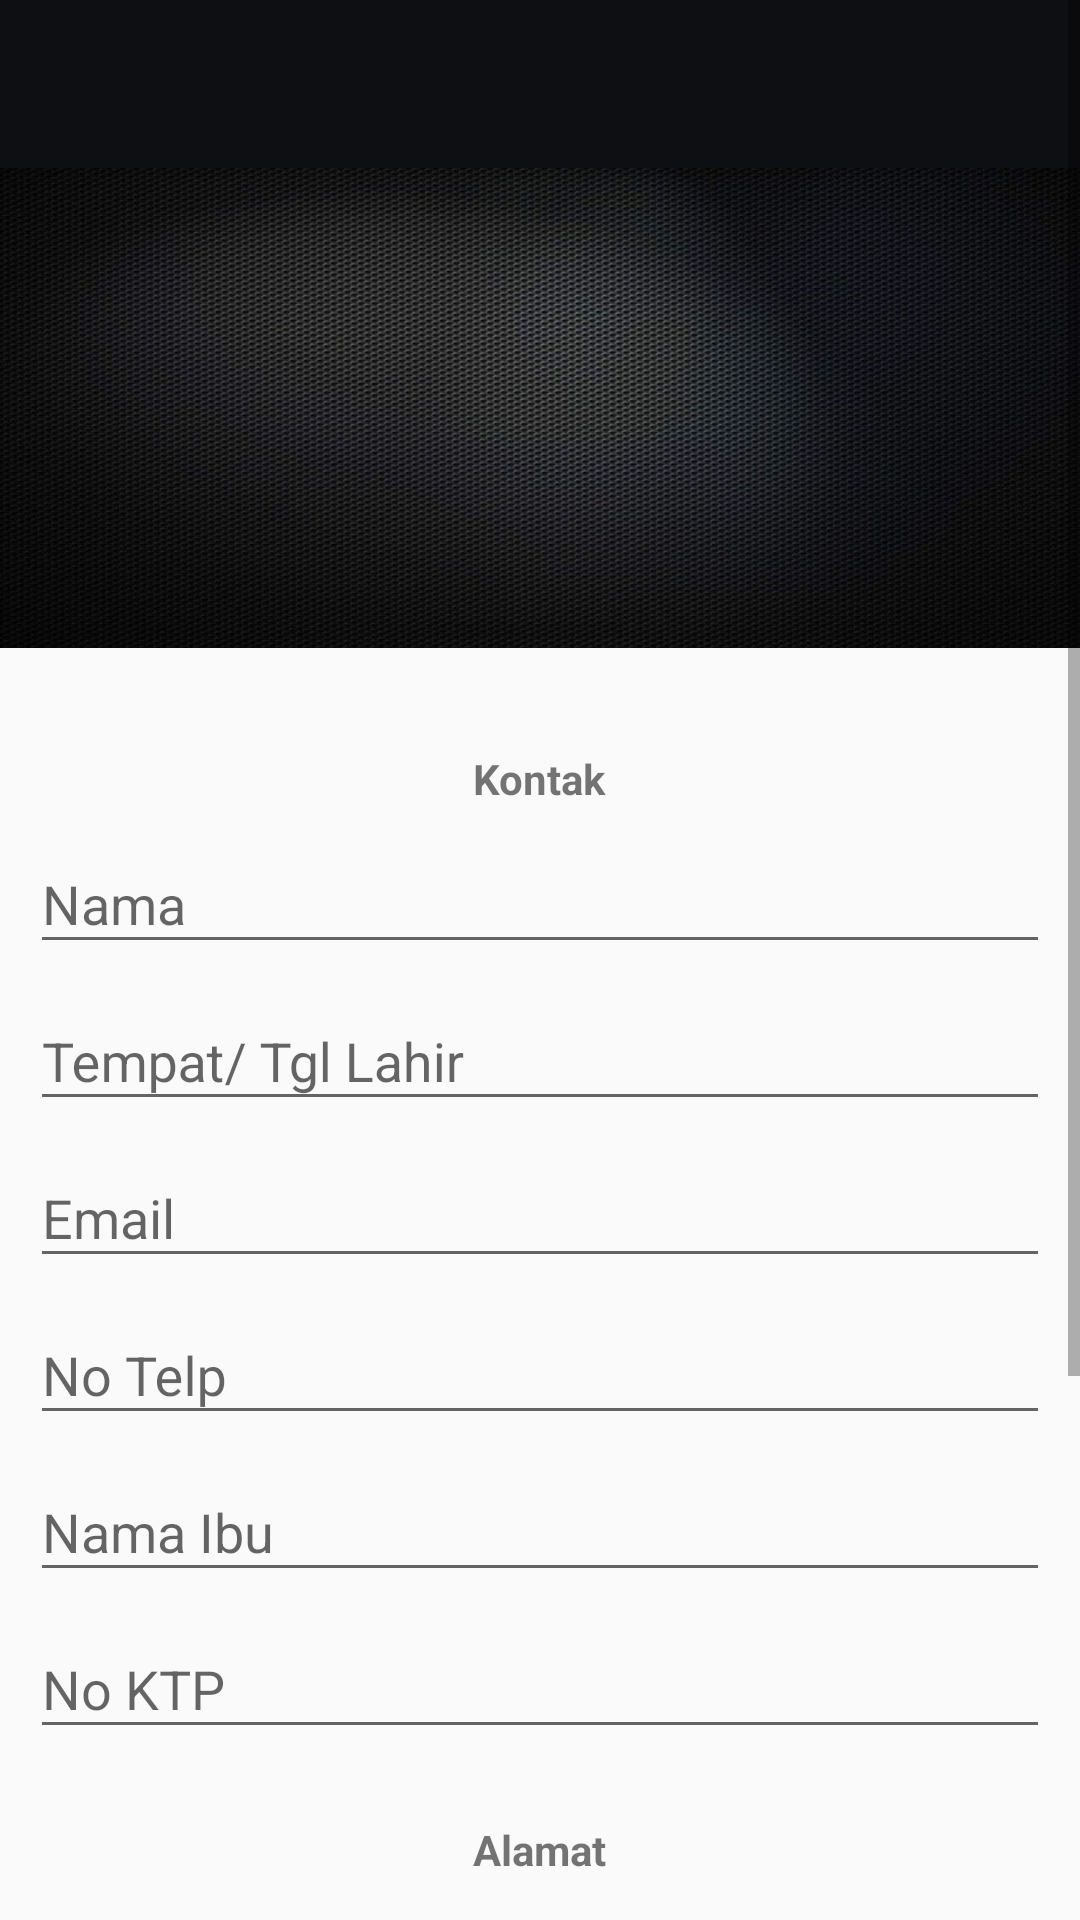

Here is an Android app screen rendered from its layout file. Give the layout XML and the strings, colors and styles it references.
<!-- AndroidManifest.xml: application theme AppTheme -->
<!-- res/layout/activity_add_customer.xml -->
<?xml version="1.0" encoding="utf-8"?>
<ScrollView xmlns:android="http://schemas.android.com/apk/res/android"
    xmlns:app="http://schemas.android.com/apk/res-auto"
    xmlns:tools="http://schemas.android.com/tools"
    android:id="@+id/activity_add_customer"
    android:layout_width="match_parent"
    android:layout_height="match_parent"
    android:orientation="vertical"
    tools:context="icatalog.pkp.faisal.icatalog.Activity.AddCustomerActivity">

    <LinearLayout
        android:layout_width="match_parent"
        android:layout_height="wrap_content"
        android:orientation="vertical">

        <android.support.v7.widget.Toolbar
            android:id="@+id/toolbar"
            android:layout_width="match_parent"
            android:layout_height="?attr/actionBarSize"
            android:layout_gravity="center_horizontal|top"
            android:background="?attr/colorPrimary"
            android:elevation="4dp"
            android:theme="@style/ThemeOverlay.AppCompat.Dark.ActionBar"
            app:popupTheme="@style/ThemeOverlay.AppCompat.Light" />
        <RelativeLayout
            android:layout_width="match_parent"
            android:background="@drawable/material_background"
            android:padding="44dp"
            android:layout_height="160dp">

            <ImageButton
                android:layout_width="50dp"
                android:layout_height="50dp"
                android:layout_centerHorizontal="true"
                android:onClick="photo"
                android:background="@color/accent"
                android:src="@drawable/ic_photo" />

        </RelativeLayout>
        <LinearLayout
            android:layout_width="match_parent"
            android:layout_height="wrap_content"
            android:orientation="vertical"
            android:padding="10dp">



            <RelativeLayout
                android:layout_width="match_parent"
                android:layout_height="wrap_content"
                android:paddingTop="24dp">

                <TextView
                    android:layout_width="wrap_content"
                    android:layout_height="wrap_content"
                    android:layout_centerHorizontal="true"
                    android:text="Kontak"
                    android:textStyle="normal|bold" />

            </RelativeLayout>

            <android.support.design.widget.TextInputLayout
                android:layout_width="match_parent"
                android:layout_height="wrap_content">

                <EditText
                    android:layout_width="match_parent"
                    android:layout_height="wrap_content"
                    android:hint="Nama"
                    android:imeActionId="@+id/login"
                    android:imeActionLabel="Tes"
                    android:imeOptions="actionUnspecified"
                    android:inputType="text"
                    android:maxLines="1"
                    android:singleLine="true" />

            </android.support.design.widget.TextInputLayout>

            <android.support.design.widget.TextInputLayout
                android:layout_width="match_parent"
                android:layout_height="wrap_content">

                <EditText
                    android:layout_width="match_parent"
                    android:layout_height="wrap_content"
                    android:hint="Tempat/ Tgl Lahir"
                    android:imeActionId="@+id/login"
                    android:imeActionLabel="Tes"
                    android:imeOptions="actionUnspecified"
                    android:inputType="text"
                    android:maxLines="1"
                    android:singleLine="true" />

            </android.support.design.widget.TextInputLayout>

            <android.support.design.widget.TextInputLayout
                android:layout_width="match_parent"
                android:layout_height="wrap_content">

                <EditText
                    android:layout_width="match_parent"
                    android:layout_height="wrap_content"
                    android:hint="Email"
                    android:imeActionId="@+id/login"
                    android:imeActionLabel="Tes"
                    android:imeOptions="actionUnspecified"
                    android:inputType="textEmailAddress"
                    android:maxLines="1"
                    android:singleLine="true" />

            </android.support.design.widget.TextInputLayout>

            <android.support.design.widget.TextInputLayout
                android:layout_width="match_parent"
                android:layout_height="wrap_content">

                <EditText
                    android:layout_width="match_parent"
                    android:layout_height="wrap_content"
                    android:hint="No Telp"
                    android:imeActionId="@+id/login"
                    android:imeActionLabel="Tes"
                    android:imeOptions="actionUnspecified"
                    android:inputType="phone"
                    android:maxLines="1"
                    android:singleLine="true" />

            </android.support.design.widget.TextInputLayout>

            <android.support.design.widget.TextInputLayout
                android:layout_width="match_parent"
                android:layout_height="wrap_content">

                <EditText
                    android:layout_width="match_parent"
                    android:layout_height="wrap_content"
                    android:hint="Nama Ibu"
                    android:imeActionId="@+id/login"
                    android:imeActionLabel="Tes"
                    android:imeOptions="actionUnspecified"
                    android:inputType="text"
                    android:maxLines="1"
                    android:singleLine="true" />

            </android.support.design.widget.TextInputLayout>

            <android.support.design.widget.TextInputLayout
                android:layout_width="match_parent"
                android:layout_height="wrap_content">

                <EditText
                    android:layout_width="match_parent"
                    android:layout_height="wrap_content"
                    android:hint="No KTP"
                    android:imeActionId="@+id/login"
                    android:imeActionLabel="Tes"
                    android:imeOptions="actionUnspecified"
                    android:inputType="number"
                    android:maxLines="1"
                    android:singleLine="true" />

            </android.support.design.widget.TextInputLayout>


            <RelativeLayout
                android:layout_width="match_parent"
                android:layout_height="wrap_content"
                android:paddingTop="24dp">

                <TextView
                    android:layout_width="wrap_content"
                    android:layout_height="wrap_content"
                    android:layout_centerHorizontal="true"
                    android:text="Alamat"
                    android:textStyle="normal|bold" />

            </RelativeLayout>

            <android.support.design.widget.TextInputLayout
                android:layout_width="match_parent"
                android:layout_height="wrap_content">

                <EditText
                    android:layout_width="match_parent"
                    android:layout_height="wrap_content"
                    android:hint="No Telp"
                    android:imeActionId="@+id/login"
                    android:imeActionLabel="Alamat"
                    android:imeOptions="actionUnspecified"
                    android:inputType="text"
                    android:maxLines="1"
                    android:singleLine="true" />

            </android.support.design.widget.TextInputLayout>


            <android.support.design.widget.TextInputLayout
                android:layout_width="match_parent"
                android:layout_height="wrap_content">

                <EditText
                    android:layout_width="match_parent"
                    android:layout_height="wrap_content"
                    android:hint="Kota"
                    android:imeActionId="@+id/login"
                    android:imeActionLabel="Alamat"
                    android:imeOptions="actionUnspecified"
                    android:inputType="text"
                    android:maxLines="1"
                    android:singleLine="true" />

            </android.support.design.widget.TextInputLayout>

            <android.support.design.widget.TextInputLayout
                android:layout_width="match_parent"
                android:layout_height="wrap_content">

                <EditText
                    android:layout_width="match_parent"
                    android:layout_height="wrap_content"
                    android:hint="Zip"
                    android:imeActionId="@+id/login"
                    android:imeActionLabel="Alamat"
                    android:imeOptions="actionUnspecified"
                    android:inputType="number"
                    android:maxLines="1"
                    android:singleLine="true" />

            </android.support.design.widget.TextInputLayout>

            <android.support.design.widget.TextInputLayout
                android:layout_width="match_parent"
                android:layout_height="wrap_content">

                <EditText
                    android:layout_width="match_parent"
                    android:layout_height="wrap_content"
                    android:hint="Negara"
                    android:imeActionId="@+id/login"
                    android:imeActionLabel="Alamat"
                    android:imeOptions="actionUnspecified"
                    android:inputType="text"
                    android:maxLines="1"
                    android:singleLine="true" />

            </android.support.design.widget.TextInputLayout>

            <LinearLayout
                android:layout_width="match_parent"
                android:layout_height="wrap_content"
                android:weightSum="4">

                <Button
                    android:id="@+id/btn_payment"
                    android:layout_width="match_parent"
                    android:layout_height="wrap_content"
                    android:layout_weight="0.3"
                    android:background="@color/colorAccent"
                    android:onClick="tambah"
                    android:text="Tambah"
                    android:textColor="@color/colorPrimaryText" />
            </LinearLayout>
        </LinearLayout>


    </LinearLayout>


</ScrollView>
<!-- resources referenced by this layout -->
<resources>
  <color name="colorAccent">#FFD700</color>
  <color name="colorPrimaryText">#212121</color>
  <!-- drawable material_background: jpg bitmap (drawable, 139707 bytes) -->
  <style name="AppTheme" parent="Theme.AppCompat.Light.NoActionBar">
          
          <item name="colorPrimary">@color/colorPrimary</item>
          <item name="colorPrimaryDark">@color/colorPrimaryDark</item>
          <item name="colorAccent">@color/colorAccent</item>
      </style>
  <color name="colorPrimary">#0e0f13</color>
  <color name="colorPrimaryDark">#000000</color>
</resources>
